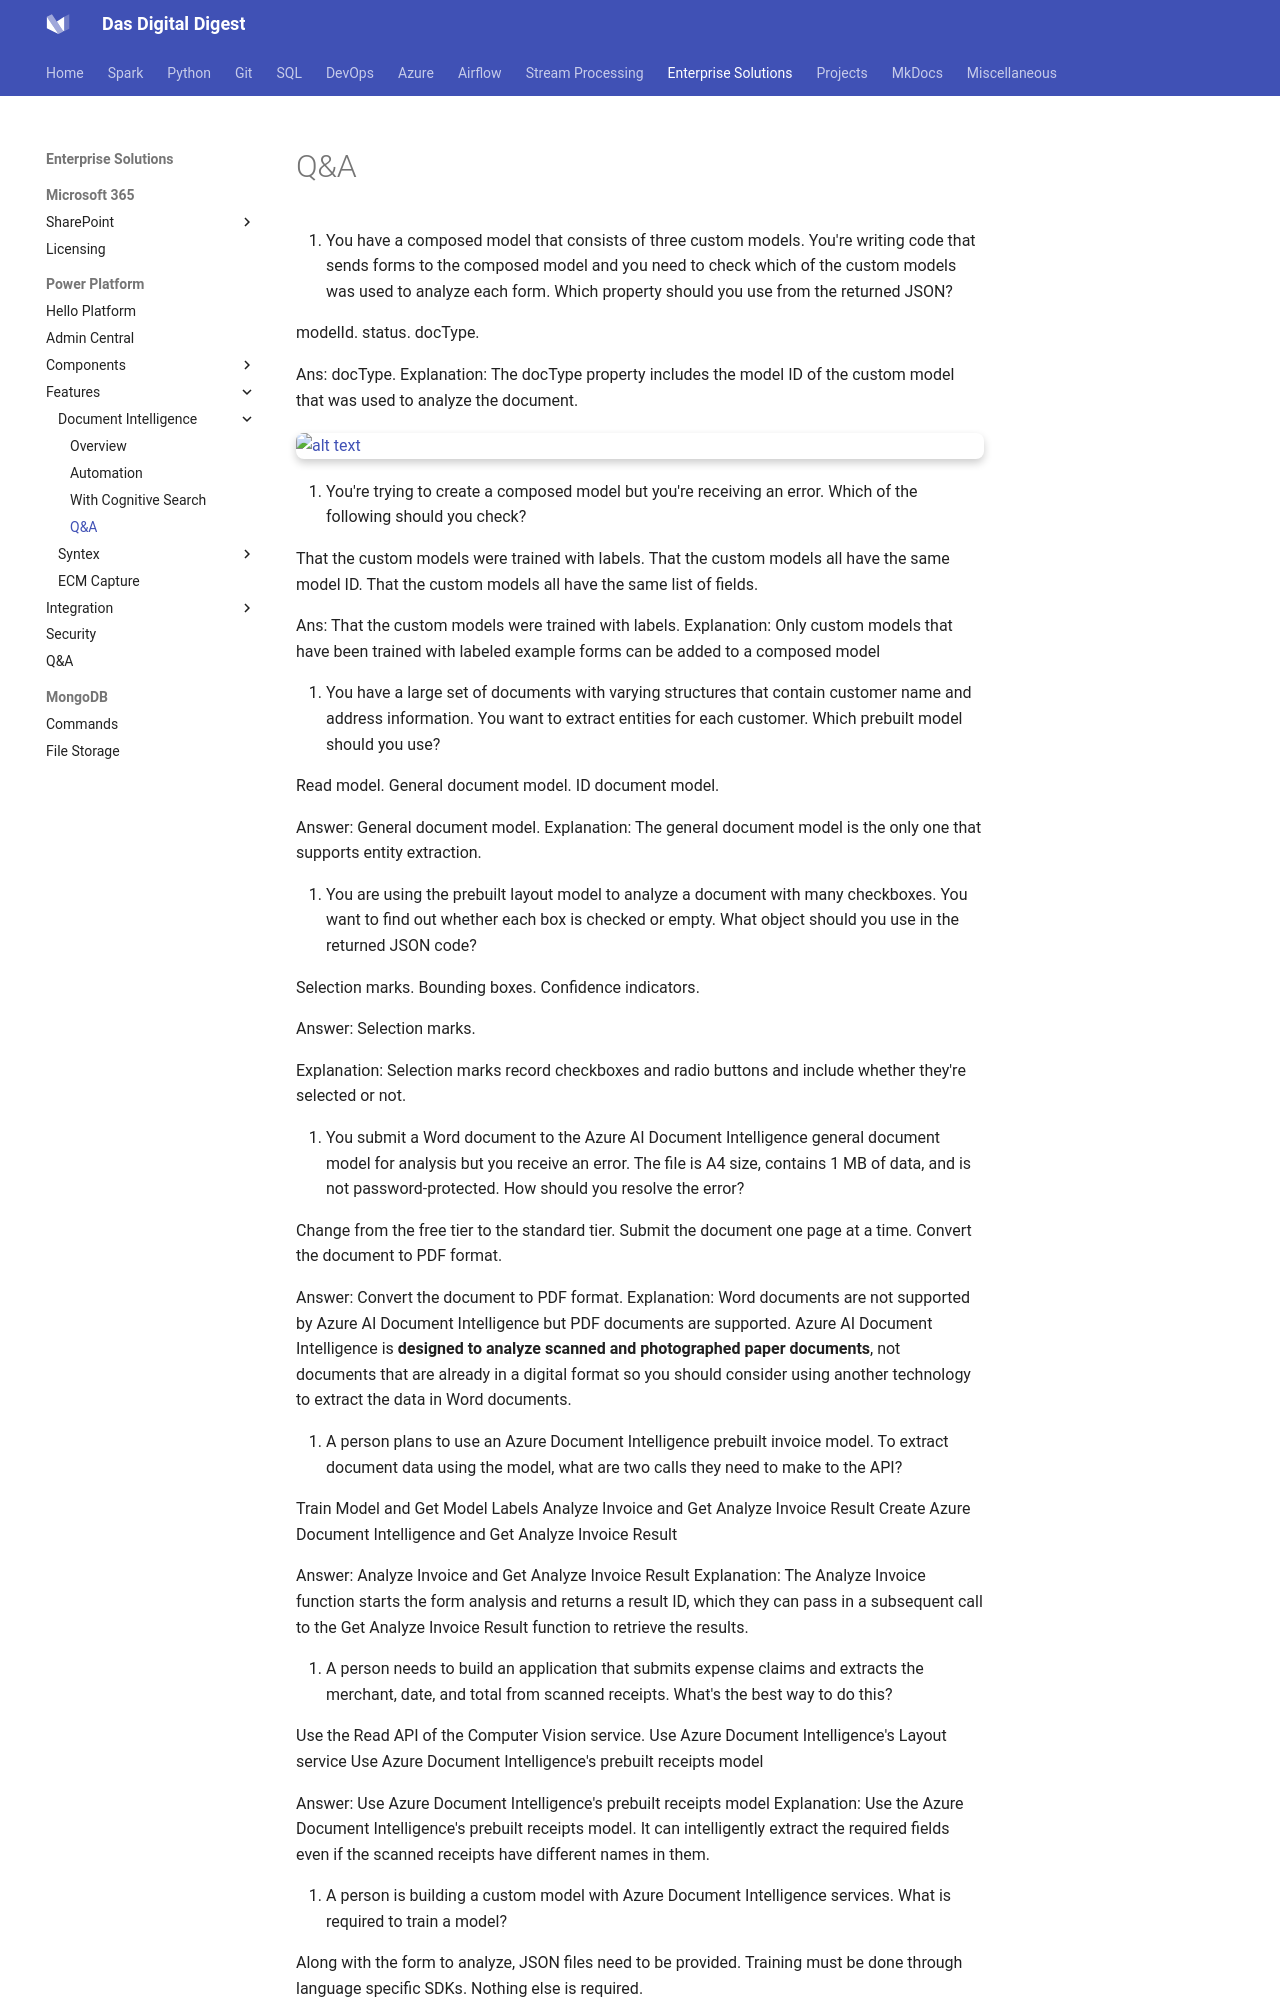

repository: dwdas9/home · page: PowerPlatform/DocumentIntelligence/AAIDI_Q&A.html · generator: mkdocs

1. You have a composed model that consists of three custom models. You're writing code that sends forms to the composed model and you need to check which of the custom models was used to analyze each form. Which property should you use from the returned JSON? 

modelId.
status.
docType.

Ans: docType.
Explanation: The docType property includes the model ID of the custom model that was used to analyze the document.
![alt text](image-15.png)

2. You're trying to create a composed model but you're receiving an error. Which of the following should you check? 

That the custom models were trained with labels.
That the custom models all have the same model ID.
That the custom models all have the same list of fields.

Ans: That the custom models were trained with labels.
Explanation: Only custom models that have been trained with labeled example forms can be added to a composed model

1. You have a large set of documents with varying structures that contain customer name and address information. You want to extract entities for each customer. Which prebuilt model should you use? 

Read model.
General document model.
ID document model.

Answer: General document model.
Explanation: The general document model is the only one that supports entity extraction.

2. You are using the prebuilt layout model to analyze a document with many checkboxes. You want to find out whether each box is checked or empty. What object should you use in the returned JSON code? 

Selection marks.
Bounding boxes.
Confidence indicators.

Answer: Selection marks.

Explanation: Selection marks record checkboxes and radio buttons and include whether they're selected or not.

3. You submit a Word document to the Azure AI Document Intelligence general document model for analysis but you receive an error. The file is A4 size, contains 1 MB of data, and is not password-protected. How should you resolve the error? 

Change from the free tier to the standard tier.
Submit the document one page at a time.
Convert the document to PDF format.

Answer: Convert the document to PDF format.
Explanation: Word documents are not supported by Azure AI Document Intelligence but PDF documents are supported. Azure AI Document Intelligence is **designed to analyze scanned and photographed paper documents**, not documents that are already in a digital format so you should consider using another technology to extract the data in Word documents.

1. A person plans to use an Azure Document Intelligence prebuilt invoice model. To extract document data using the model, what are two calls they need to make to the API? 

Train Model and Get Model Labels
Analyze Invoice and Get Analyze Invoice Result
Create Azure Document Intelligence and Get Analyze Invoice Result

Answer: Analyze Invoice and Get Analyze Invoice Result
Explanation: The Analyze Invoice function starts the form analysis and returns a result ID, which they can pass in a subsequent call to the Get Analyze Invoice Result function to retrieve the results.

2. A person needs to build an application that submits expense claims and extracts the merchant, date, and total from scanned receipts. What's the best way to do this? 

Use the Read API of the Computer Vision service.
Use Azure Document Intelligence's Layout service
Use Azure Document Intelligence's prebuilt receipts model

Answer: Use Azure Document Intelligence's prebuilt receipts model
Explanation: Use the Azure Document Intelligence's prebuilt receipts model. It can intelligently extract the required fields even if the scanned receipts have different names in them.
